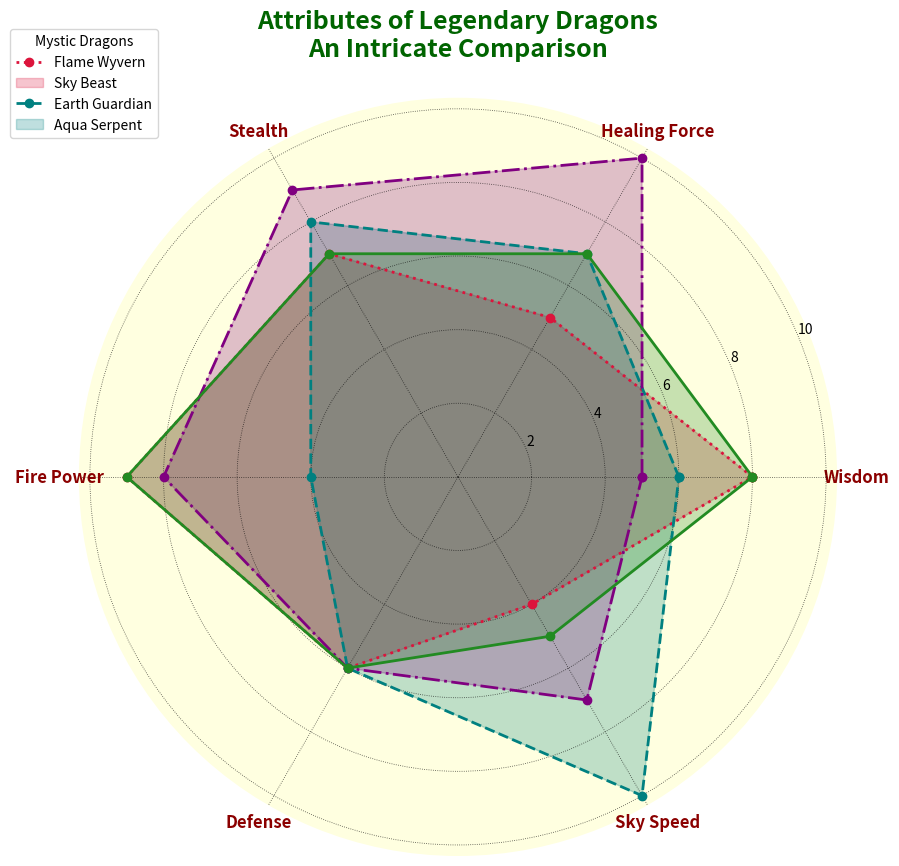

This chart was generated by the following Python code:
import matplotlib.pyplot as plt
import numpy as np

# Dragon attributes
attributes = ['Wisdom', 'Healing Force', 'Stealth', 'Fire Power', 'Defense', 'Sky Speed']
n_attributes = len(attributes)

# Dragon attribute values
fire_dragon = [8, 5, 7, 9, 6, 4]
wind_dragon = [6, 7, 8, 4, 6, 10]
earth_dragon = [5, 10, 9, 8, 6, 7]
water_dragon = [8, 7, 7, 9, 6, 5]

for dragon in [fire_dragon, wind_dragon, earth_dragon, water_dragon]:
    dragon += dragon[:1]

# Angles for radar plot
angles = np.linspace(0, 2 * np.pi, n_attributes, endpoint=False).tolist()
angles += angles[:1]

# Create plot
fig, ax = plt.subplots(figsize=(9, 9), subplot_kw=dict(polar=True))

# Dragon data and names
dragon_data = [fire_dragon, wind_dragon, earth_dragon, water_dragon]
dragon_names = ['Flame Wyvern', 'Sky Beast', 'Earth Guardian', 'Aqua Serpent']

# Choose different styles for each line
styles = [
    ('crimson', 'dotted'), 
    ('teal', 'dashed'), 
    ('purple', 'dashdot'), 
    ('forestgreen', 'solid')
]

# Plot each dragon with different styles
for i, dragon in enumerate(dragon_data):
    color, linestyle = styles[i]
    ax.plot(angles, dragon, color=color, linewidth=2, linestyle=linestyle, marker='o')
    ax.fill(angles, dragon, color=color, alpha=0.25)

# Customize ticks
plt.xticks(angles[:-1], attributes, fontsize=12, fontweight='bold', color='darkred')

# Customize grid and face color
ax.set_facecolor('lightyellow')
ax.grid(color='black', linestyle=':', linewidth=0.6, alpha=0.7)
ax.spines['polar'].set_visible(False)

# Update legend
plt.legend(dragon_names, loc='upper left', bbox_to_anchor=(-0.1, 1.1), title='Mystic Dragons', fontsize=10)

# Update title
plt.title('Attributes of Legendary Dragons\nAn Intricate Comparison', size=18, fontweight='bold', pad=30, color='darkgreen')

plt.tight_layout()
plt.show()
